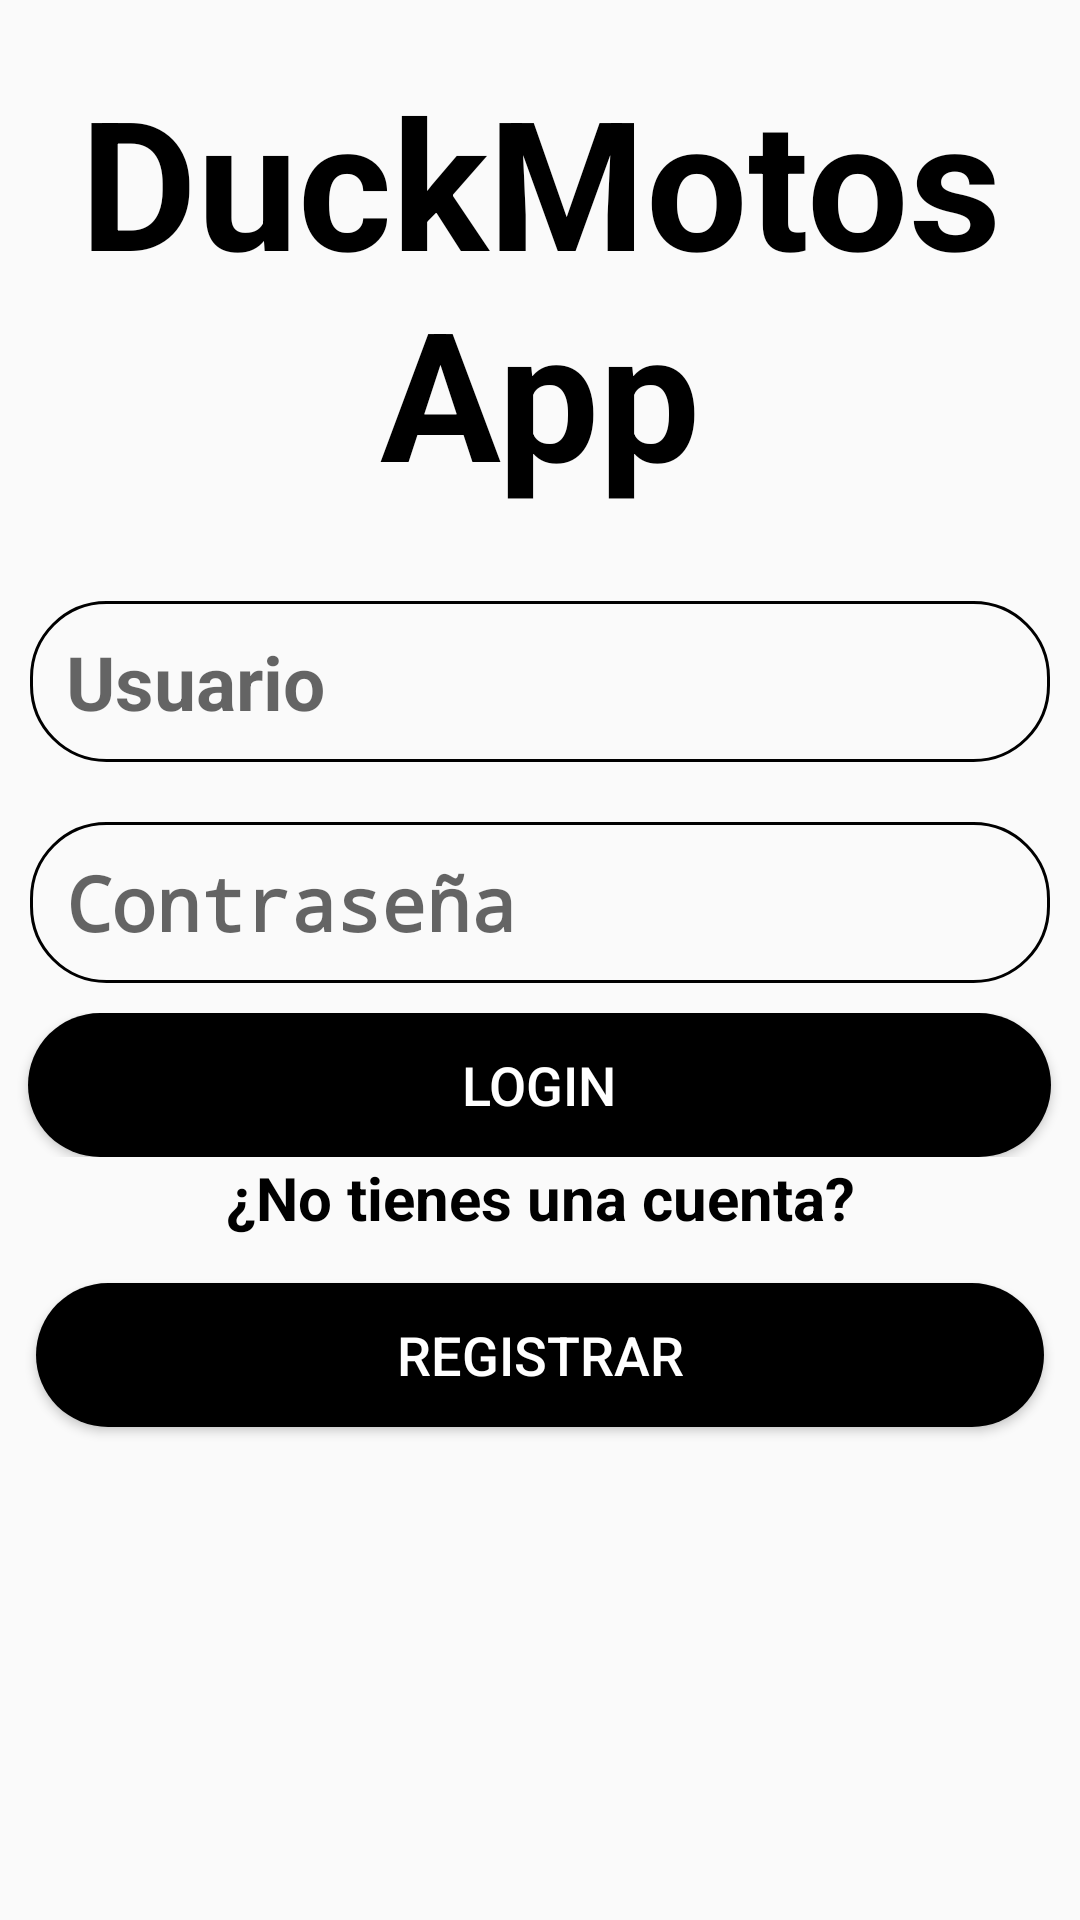

Write the Android layout XML for this screen, with the resource values it uses.
<!-- AndroidManifest.xml: activity theme Theme.AppCompat.DayNight.DarkActionBar -->
<!-- res/layout/activity_login.xml -->
<?xml version="1.0" encoding="utf-8"?>
<LinearLayout xmlns:android="http://schemas.android.com/apk/res/android"
    xmlns:app="http://schemas.android.com/apk/res-auto"
    xmlns:tools="http://schemas.android.com/tools"
    android:layout_width="match_parent"
    android:layout_height="match_parent"
    android:orientation="vertical"
    android:background="@drawable/color"
    tools:context=".LoginActivity">

    

    <TextView
        android:layout_width="match_parent"
        android:layout_height="wrap_content"
        android:text="DuckMotos App"
        android:textStyle="bold"
        android:textColor="@color/black"
        android:gravity="center"
        android:textSize="60sp"
        android:layout_margin="20dp"/>

    <EditText
        android:id="@+id/txtLogUser"
        android:layout_width="match_parent"
        android:layout_height="wrap_content"
        android:layout_margin="10dp"
        android:hint="Usuario"
        android:textColor="@color/black"
        android:textSize="25sp"
        android:background="@drawable/input"
        android:paddingLeft="12dp"
        android:paddingTop="10dp"
        android:paddingBottom="10dp"
        android:textStyle="bold" />

    <EditText
        android:id="@+id/txtLogPass"
        android:layout_width="match_parent"
        android:layout_height="wrap_content"
        android:layout_margin="10dp"
        android:hint="Contraseña"
        android:inputType="textPassword"
        android:textColor="@color/black"
        android:textStyle="bold"
        android:background="@drawable/input"
        android:paddingLeft="12dp"
        android:paddingTop="10dp"
        android:paddingBottom="10dp"
        android:textSize="25sp"/>

    <LinearLayout
        android:layout_width="match_parent"
        android:layout_height="wrap_content"
        android:orientation="vertical"
        android:gravity="center">

        <Button
            android:id="@+id/btnLogin"
            android:layout_width="341dp"
            android:layout_height="wrap_content"
            android:background="@drawable/btn_redondeado"
            android:backgroundTint="@color/black"
            android:text="login"
            android:textColor="@color/white"
            android:textSize="18sp" />

    </LinearLayout>

    <TextView
        android:layout_width="match_parent"
        android:layout_height="wrap_content"
        android:text="¿No tienes una cuenta?"
        android:textColor="@color/black"
        android:textStyle="bold"
        android:textSize="20dp"
        android:gravity="center"/>

    <LinearLayout
        android:layout_width="match_parent"
        android:layout_height="wrap_content"
        android:orientation="horizontal"
        android:gravity="center">

        <Button
            android:id="@+id/btnIrRegister"
            android:layout_width="336dp"
            android:layout_height="wrap_content"
            android:layout_margin="15dp"
            android:background="@drawable/btn_redondeado"
            android:backgroundTint="@color/black"
            android:text="Registrar"
            android:textColor="@color/white"
            android:textSize="18sp" />

    </LinearLayout>

    

</LinearLayout>
<!-- res/layout/cabecera.xml (included above) -->
<?xml version="1.0" encoding="utf-8"?>
<RelativeLayout xmlns:android="http://schemas.android.com/apk/res/android"
    android:id="@+id/header"
    android:layout_width="match_parent"
    android:layout_height="wrap_content"
    android:layout_alignParentTop="true"
    android:background="@drawable/color2"
    android:gravity="center">

    <LinearLayout
        android:layout_width="match_parent"
        android:layout_height="45dp"
        android:orientation="horizontal">

        <ImageView
            android:layout_width="127dp"
            android:layout_height="wrap_content"
            android:src="@drawable/icono" />

        <TextView
            android:layout_width="100dp"
            android:layout_height="wrap_content"
            android:layout_marginLeft="5dp"
            android:layout_marginTop="5dp"
            android:text="Usuario: "
            android:textStyle="bold"
            android:textColor="@color/black"
            android:textSize="20sp" />

        <TextView
            android:id="@+id/nusu"
            android:layout_width="160dp"
            android:layout_height="wrap_content"
            android:layout_margin="5dp"
            android:textColor="@color/black"
            android:textSize="20sp" />
    </LinearLayout>

</RelativeLayout>
<!-- resources referenced by this layout -->
<resources>
  <!-- drawable btn_redondeado (drawable) -->
  <?xml version="1.0" encoding="utf-8"?>
  <shape android:shape="rectangle" xmlns:android="http://schemas.android.com/apk/res/android">
  
      <solid
          android:color="@color/white">
      </solid>
  
      <corners
          android:radius="25dp">
      </corners>
  </shape>
  <!-- drawable color2 (drawable) -->
  <shape
      xmlns:android="http://schemas.android.com/apk/res/android"
      android:shape="rectangle">
  
      <gradient
          android:type="linear"
          android:startColor="#4CAF50"
          android:endColor="#31DCFF"
          android:angle="0"
          />
  
  </shape>
  <!-- drawable icono: png bitmap (drawable, 63984 bytes) -->
  <!-- drawable input (drawable) -->
  <?xml version="1.0" encoding="utf-8"?>
  <shape xmlns:android="http://schemas.android.com/apk/res/android">
      <stroke
          android:color="@color/black"
          android:width="1dp">
      </stroke>
  
      <corners
          android:radius="25dp">
      </corners>
  </shape>
  <string name="log_goAlcance">Descripción</string>
  <!-- not gathered from this repository: default colours our renderer supplied (Android Studio template values) -->
  <color name="black">#FF000000</color>
  <color name="white">#FFFFFFFF</color>
</resources>
